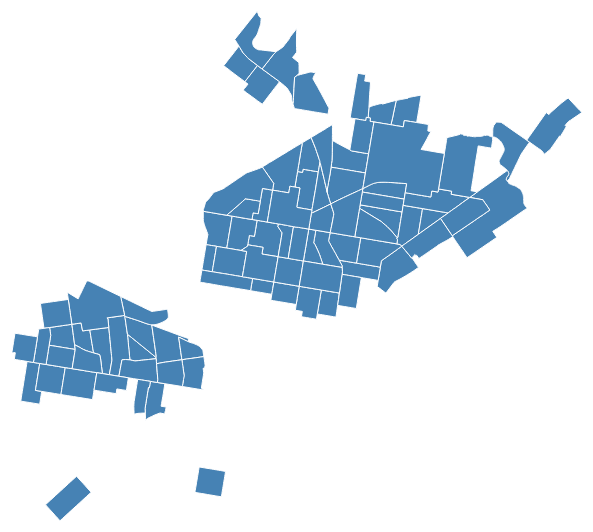
D3 v3 page, settled after 360 driven frames (6 s of simulated time); the page loaded 1 data file(s).



//Map dimensions (in pixels)
var width = 600,
    height = 536;

//Map projection
var projection = d3.geo.mercator()
    .scale(183087.47384727455)
    .center([-75.1582765,39.98508881357744]) //projection center
    .translate([width/2,height/2]) //translate to center the map in view

//Generate paths based on projection
var path = d3.geo.path()
    .projection(projection);

//Create an SVG
var svg = d3.select("body").append("svg")
    .attr("width", width)
    .attr("height", height);

//Group for the map features
var features = svg.append("g")
    .attr("class","features");

//Create zoom/pan listener
//Change [1,Infinity] to adjust the min/max zoom scale
var zoom = d3.behavior.zoom()
    .scaleExtent([1, Infinity])
    .on("zoom",zoomed);

svg.call(zoom);

d3.json("lowincP.geojson",function(error,geodata) {
  if (error) return console.log(error); //unknown error, check the console

  //Create a path for each map feature in the data
  features.selectAll("path")
    .data(geodata.features)
    .enter()
    .append("path")
    .attr("d",path)
    .on("click",clicked);

});

// Add optional onClick events for features here
// d.properties contains the attributes (e.g. d.properties.name, d.properties.population)
function clicked(d,i) {

}


//Update map on zoom/pan
function zoomed() {
  features.attr("transform", "translate(" + zoom.translate() + ")scale(" + zoom.scale() + ")")
      .selectAll("path").style("stroke-width", 1 / zoom.scale() + "px" );
}



### data: lowincP.geojson
{
 "type": "FeatureCollection",
 "features": [
  {
   "type": "Feature",
   "properties": {
    "objectid": 60,
    "statefp10": "42",
    "countyfp10": "101",
    "tractce10": "010600",
    "geoid10": "42101010600",
    "name10": "106",
    "namelsad10": "Census Tract 106",
    "mtfcc10": "G5020",
    "funcstat10": "S",
    "aland10": 265466,
    "awater10": 0,
    "intptlat10": "39.96",
    "intptlon10": "-75.21",
    "logrecno": "10440",
    "shape_area": 2857396.0,
    "shape_len": 7920.0,
    "geo_id": "1400000US42101010600",
    "geo_id2": "42101010600",
    "geo_displa": "Census Tract 106, Philadelphia County, P…",
    "totemp": 1043,
    "labforce": 558,
    "lfp": 53.5,
    "civlf": 558,
    "civlfp": 53.5,
    "employed": 341,
    "empp": 32.7,
    "unemp": 217,
    "unempp": 20.8,
    "notlf": 485,
    "notlfp": 46.5,
    "percunemp": 38.9,
    "civlfocc": 341,
    "manbusscia": 34,
    "manbussc_1": 10,
    "service": 142,
    "servicep": 41.6,
    "salesoffic": 47,
    "salesoff_1": 13.8,
    "natreconsm": 39,
    "natrecon_1": 11.4,
    "...": "117 more keys"
   },
   "geometry": {
    "type": "MultiPolygon",
    "coordinates": "[... 1 items]"
   }
  },
  {
   "type": "Feature",
   "properties": {
    "objectid": 318,
    "statefp10": "42",
    "countyfp10": "101",
    "tractce10": "008802",
    "geoid10": "42101008802",
    "name10": "88.02",
    "namelsad10": "Census Tract 88.02",
    "mtfcc10": "G5020",
    "funcstat10": "S",
    "aland10": 390951,
    "awater10": 0,
    "intptlat10": "39.95",
    "intptlon10": "-75.2",
    "logrecno": "10424",
    "shape_area": 4241594.0,
    "shape_len": 9777.0,
    "geo_id": "1400000US42101008802",
    "geo_id2": "42101008802",
    "geo_displa": "Census Tract 88.02, Philadelphia County,…",
    "totemp": 7310,
    "labforce": 2248,
    "lfp": 30.8,
    "civlf": 2248,
    "civlfp": 30.8,
    "employed": 2040,
    "empp": 27.9,
    "unemp": 208,
    "unempp": 2.8,
    "notlf": 5062,
    "notlfp": 69.2,
    "percunemp": 9.3,
    "civlfocc": 2040,
    "manbusscia": 1031,
    "manbussc_1": 50.5,
    "service": 184,
    "servicep": 9,
    "salesoffic": 677,
    "salesoff_1": 33.2,
    "natreconsm": 30,
    "natrecon_1": 1.5,
    "...": "117 more keys"
   },
   "geometry": {
    "type": "MultiPolygon",
    "coordinates": "[... 1 items]"
   }
  },
  {
   "type": "Feature",
   "properties": {
    "objectid": 56,
    "statefp10": "42",
    "countyfp10": "101",
    "tractce10": "010200",
    "geoid10": "42101010200",
    "name10": "102",
    "namelsad10": "Census Tract 102",
    "mtfcc10": "G5020",
    "funcstat10": "S",
    "aland10": 360618,
    "awater10": 0,
    "intptlat10": "39.97",
    "intptlon10": "-75.23",
    "logrecno": "10436",
    "shape_area": 3881679.0,
    "shape_len": 8074.0,
    "geo_id": "1400000US42101010200",
    "geo_id2": "42101010200",
    "geo_displa": "Census Tract 102, Philadelphia County, P…",
    "totemp": 1962,
    "labforce": 722,
    "lfp": 36.8,
    "civlf": 722,
    "civlfp": 36.8,
    "employed": 578,
    "empp": 29.5,
    "unemp": 144,
    "unempp": 7.3,
    "notlf": 1240,
    "notlfp": 63.2,
    "percunemp": 19.9,
    "civlfocc": 578,
    "manbusscia": 99,
    "manbussc_1": 17.1,
    "service": 254,
    "servicep": 43.9,
    "salesoffic": 106,
    "salesoff_1": 18.3,
    "natreconsm": 47,
    "natrecon_1": 8.1,
    "...": "117 more keys"
   },
   "geometry": {
    "type": "MultiPolygon",
    "coordinates": "[... 1 items]"
   }
  },
  {
   "type": "Feature",
   "properties": {
    "objectid": 57,
    "statefp10": "42",
    "countyfp10": "101",
    "tractce10": "010300",
    "geoid10": "42101010300",
    "name10": "103",
    "namelsad10": "Census Tract 103",
    "mtfcc10": "G5020",
    "funcstat10": "S",
    "aland10": 281357,
    "awater10": 0,
    "intptlat10": "39.97",
    "intptlon10": "-75.23",
    "logrecno": "10437",
    "shape_area": 3027711.0,
    "shape_len": 7815.0,
    "geo_id": "1400000US42101010300",
    "geo_id2": "42101010300",
    "geo_displa": "Census Tract 103, Philadelphia County, P…",
    "totemp": 1941,
    "labforce": 1282,
    "lfp": 66,
    "civlf": 1282,
    "civlfp": 66,
    "employed": 1092,
    "empp": 56.3,
    "unemp": 190,
    "unempp": 9.8,
    "notlf": 659,
    "notlfp": 34,
    "percunemp": 14.8,
    "civlfocc": 1092,
    "manbusscia": 349,
    "manbussc_1": 32,
    "service": 294,
    "servicep": 26.9,
    "salesoffic": 230,
    "salesoff_1": 21.1,
    "natreconsm": 69,
    "natrecon_1": 6.3,
    "...": "117 more keys"
   },
   "geometry": {
    "type": "MultiPolygon",
    "coordinates": "[... 1 items]"
   }
  },
  {
   "type": "Feature",
   "properties": {
    "objectid": 58,
    "statefp10": "42",
    "countyfp10": "101",
    "tractce10": "010400",
    "geoid10": "42101010400",
    "name10": "104",
    "namelsad10": "Census Tract 104",
    "mtfcc10": "G5020",
    "funcstat10": "S",
    "aland10": 472051,
    "awater10": 0,
    "intptlat10": "39.97",
    "intptlon10": "-75.22",
    "logrecno": "10438",
    "shape_area": 5092392.0,
    "shape_len": 10720.0,
    "geo_id": "1400000US42101010400",
    "geo_id2": "42101010400",
    "geo_displa": "Census Tract 104, Philadelphia County, P…",
    "totemp": 2490,
    "labforce": 1208,
    "lfp": 48.5,
    "civlf": 1208,
    "civlfp": 48.5,
    "employed": 991,
    "empp": 39.8,
    "unemp": 217,
    "unempp": 8.7,
    "notlf": 1282,
    "notlfp": 51.5,
    "percunemp": 18,
    "civlfocc": 991,
    "manbusscia": 235,
    "manbussc_1": 23.7,
    "service": 266,
    "servicep": 26.8,
    "salesoffic": 161,
    "salesoff_1": 16.2,
    "natreconsm": 151,
    "natrecon_1": 15.2,
    "...": "117 more keys"
   },
   "geometry": {
    "type": "MultiPolygon",
    "coordinates": "[... 1 items]"
   }
  },
  {
   "type": "Feature",
   "properties": {
    "objectid": 80,
    "statefp10": "42",
    "countyfp10": "101",
    "tractce10": "016902",
    "geoid10": "42101016902",
    "name10": "169",
    "namelsad10": "Census Tract 169.02",
    "mtfcc10": "G5020",
    "funcstat10": "S",
    "aland10": 563700,
    "awater10": 0,
    "intptlat10": "39.99",
    "intptlon10": "-75.18",
… [head cut at 6 KiB]